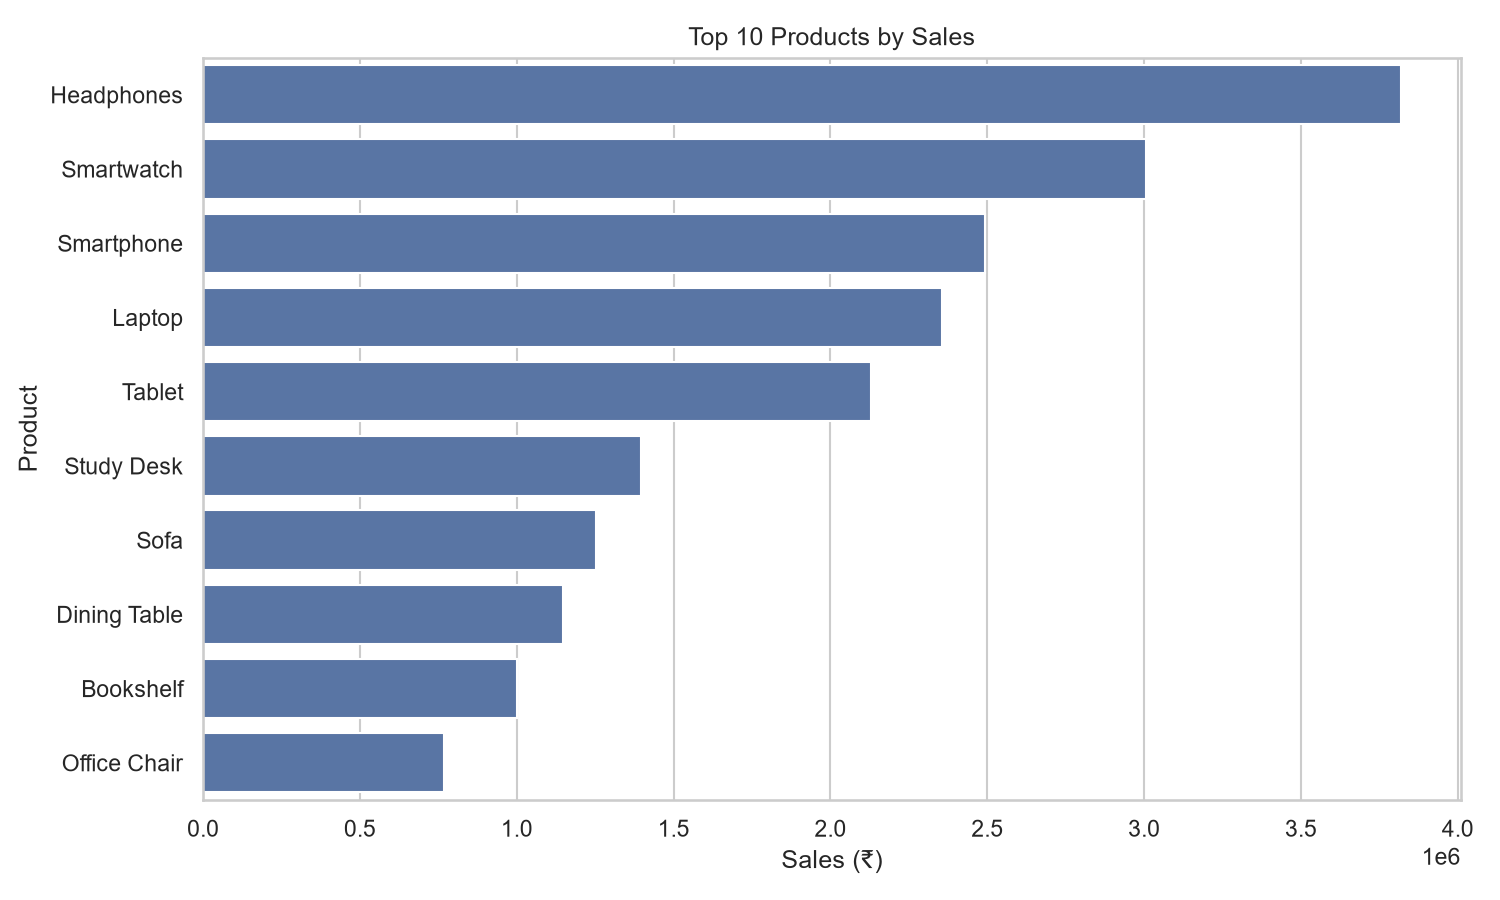

The table this chart was drawn from, first rows:
Product, Total_Sales, Units_Sold
Headphones, 3818023, 124
Smartwatch, 3005155, 93
Smartphone, 2491634, 85
Laptop, 2356362, 79
Tablet, 2129117, 75
Study Desk, 1397181, 68
Sofa, 1251366, 71
Dining Table, 1148922, 73
Bookshelf, 1001956, 51
Office Chair, 767460, 50
